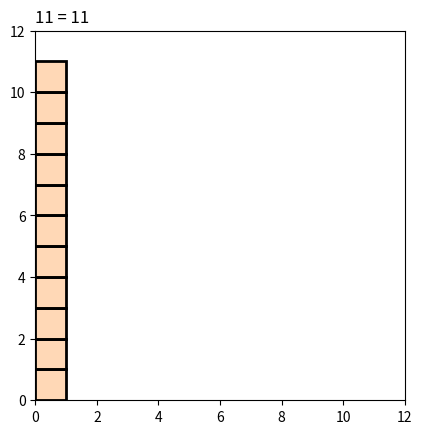

Recreate this plot in Python.
def accel_asc(n):
    """ Kelleher & O'Sullivan (2014):
            "Generating All Partitions: A Comparison Of Two Encodings",
            https://arxiv.org/abs/0909.2331
    """
    a, y, k = [1] * n, -1, n
    while k > 0:
        k -= 1
        x = a[k] + 1
        while (x << 1) <= y:
            a[k], y = x, y - x
            k += 1
        ell = k + 1
        while x <= y:
            a[k], a[ell] = x, y
            yield a[:ell + 1]
            x, y = x+1, y-1
        a[k] = x + y
        yield a[:ell]
        y += x - 1


class box:
    def __init__(self, parts):
        self.__parts = parts

    @property
    def n(self):
        return sum(self.__parts)

    def draw(self):
        title = f"{self.n} = " + ' + '.join(str(i) for i in self.__parts)
        plt.gca().set_title(title, loc='left')
        for x, val in enumerate(self.__parts):
            for y in range(val):
                fc = colors.to_rgba(f'C{val}', 0.3)
                sqr = patches.Polygon([(x, y), (x+1, y), (x+1, y+1), (x, y+1)],
                                      closed=True, facecolor=fc,
                                      edgecolor='k', linewidth=2)
                plt.gca().add_patch(sqr)


if __name__ == '__main__':
    from matplotlib import colors, patches, pyplot as plt

    plt.tight_layout()
    for i, p in enumerate(accel_asc((n := 11))):
        print(p)
        plt.cla()
        plt.gca().set_xlim(0, n+1)
        plt.gca().set_ylim(0, n+1)
        plt.gca().set_aspect('equal')
        box(p).draw()
        plt.draw()
        # plt.savefig(f'int_part_{str(i).zfill(3)}.png', dpi=200)
        plt.pause(0.1)
    plt.show()
